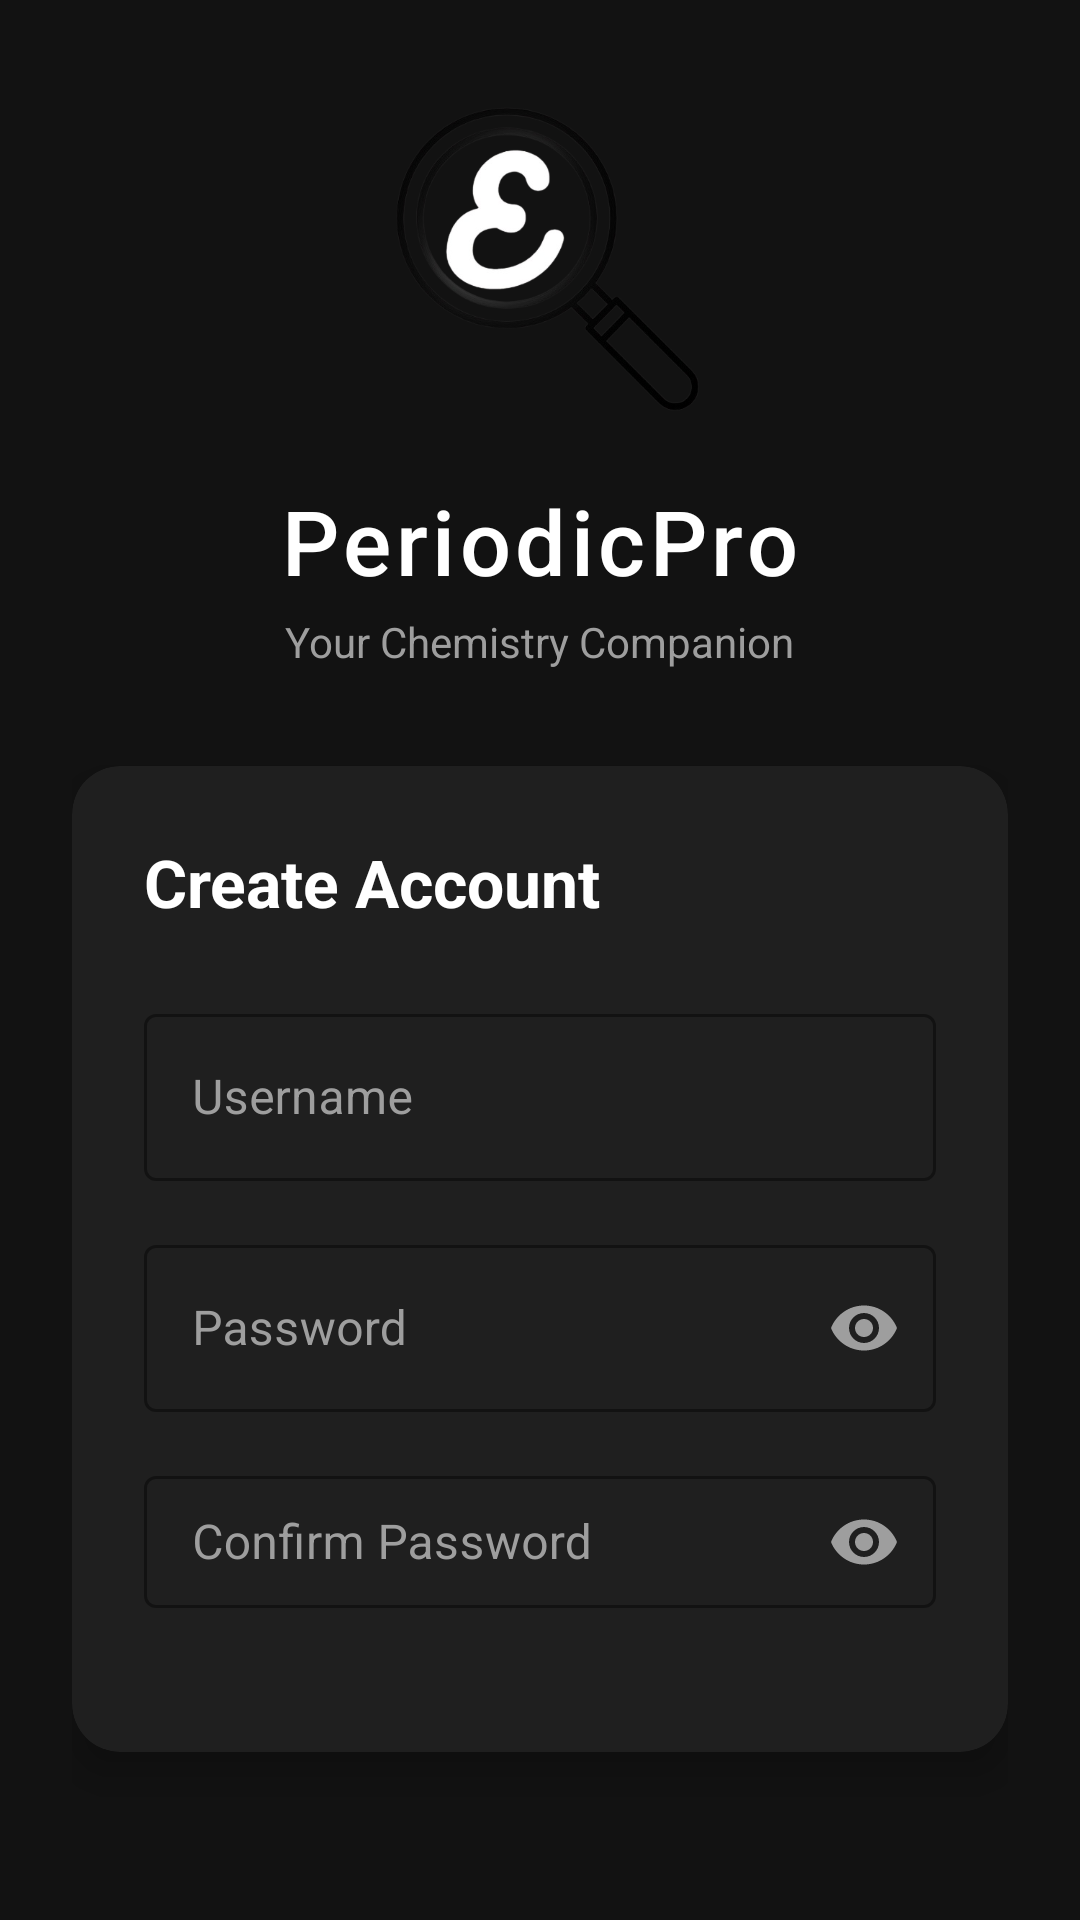

The Android layout XML behind this screen, and the referenced resources:
<!-- AndroidManifest.xml: application theme Theme.PeriodicPro -->
<!-- res/layout/activity_register.xml -->
<?xml version="1.0" encoding="utf-8"?>
<LinearLayout xmlns:android="http://schemas.android.com/apk/res/android"
    xmlns:tools="http://schemas.android.com/tools"
    xmlns:app="http://schemas.android.com/apk/res-auto"
    android:layout_width="match_parent"
    android:layout_height="match_parent"
    android:orientation="vertical"
    android:background="#121212"
    android:gravity="center"
    android:padding="24dp">

    
    <LinearLayout
        android:layout_width="match_parent"
        android:layout_height="wrap_content"
        android:orientation="vertical"
        android:gravity="center"
        android:layout_marginBottom="32dp">
        
        
        <ImageView
            android:layout_width="120dp"
            android:layout_height="120dp"
            android:src="@drawable/logo"
            android:layout_marginBottom="16dp"/>

        
        <TextView
            android:layout_width="wrap_content"
            android:layout_height="wrap_content"
            android:text="PeriodicPro"
            android:textSize="30sp"
            android:textColor="#FFFFFF"
            android:fontFamily="sans-serif-medium"
            android:letterSpacing="0.05"/>
            
        
        <TextView
            android:layout_width="wrap_content"
            android:layout_height="wrap_content"
            android:text="Your Chemistry Companion"
            android:textSize="14sp"
            android:textColor="#9E9E9E"
            android:layout_marginTop="4dp"/>
    </LinearLayout>

    
    <androidx.cardview.widget.CardView
        android:layout_width="match_parent"
        android:layout_height="wrap_content"
        android:layout_marginBottom="32dp"
        app:cardCornerRadius="16dp"
        app:cardBackgroundColor="#1F1F1F"
        app:cardElevation="8dp">

        <LinearLayout
            android:layout_width="match_parent"
            android:layout_height="wrap_content"
            android:orientation="vertical"
            android:padding="24dp">

            <TextView
                android:layout_width="match_parent"
                android:layout_height="wrap_content"
                android:text="Create Account"
                android:textColor="#FFFFFF"
                android:textSize="22sp"
                android:textStyle="bold"
                android:layout_marginBottom="24dp" />

            
            <com.google.android.material.textfield.TextInputLayout
                android:layout_width="match_parent"
                android:layout_height="wrap_content"
                android:layout_marginBottom="16dp"
                android:hint="Username"
                app:hintTextColor="#8C9EFF"
                android:textColorHint="#9E9E9E"
                app:boxStrokeColor="#8C9EFF"
                style="@style/Widget.MaterialComponents.TextInputLayout.OutlinedBox">

                <com.google.android.material.textfield.TextInputEditText
                    android:id="@+id/edittext_usernameRegister"
                    android:layout_width="match_parent"
                    android:layout_height="wrap_content"
                    android:textColor="#FFFFFF"
                    android:textSize="16sp"
                    android:inputType="text" />
            </com.google.android.material.textfield.TextInputLayout>

            
            <com.google.android.material.textfield.TextInputLayout
                android:layout_width="match_parent"
                android:layout_height="wrap_content"
                android:layout_marginBottom="16dp"
                android:hint="Password"
                app:hintTextColor="#8C9EFF"
                android:textColorHint="#9E9E9E"
                app:boxStrokeColor="#8C9EFF"
                app:passwordToggleEnabled="true"
                app:passwordToggleTint="#9E9E9E"
                style="@style/Widget.MaterialComponents.TextInputLayout.OutlinedBox">

                <com.google.android.material.textfield.TextInputEditText
                    android:id="@+id/edittext_passwordRegister"
                    android:layout_width="match_parent"
                    android:layout_height="wrap_content"
                    android:textColor="#FFFFFF"
                    android:textSize="16sp"
                    android:inputType="textPassword" />
            </com.google.android.material.textfield.TextInputLayout>

            
            <com.google.android.material.textfield.TextInputLayout
                android:layout_width="match_parent"
                android:layout_height="wrap_content"
                android:layout_marginBottom="24dp"
                android:hint="Confirm Password"
                app:hintTextColor="#8C9EFF"
                android:textColorHint="#9E9E9E"
                app:boxStrokeColor="#8C9EFF"
                app:passwordToggleEnabled="true"
                app:passwordToggleTint="#9E9E9E"
                style="@style/Widget.MaterialComponents.TextInputLayout.OutlinedBox">

                <com.google.android.material.textfield.TextInputEditText
                    android:id="@+id/edittext_confirmPassword"
                    android:layout_width="match_parent"
                    android:layout_height="wrap_content"
                    android:textColor="#FFFFFF"
                    android:textSize="16sp"
                    android:inputType="textPassword" />
            </com.google.android.material.textfield.TextInputLayout>

            
            <com.google.android.material.button.MaterialButton
                android:id="@+id/button_goToLogin"
                android:layout_width="match_parent"
                android:layout_height="56dp"
                android:text="Register"
                android:textColor="#FFFFFF"
                android:textSize="16sp"
                app:cornerRadius="8dp"
                app:backgroundTint="#8C9EFF"
                android:textAllCaps="false" />
        </LinearLayout>
    </androidx.cardview.widget.CardView>

    
    <LinearLayout
        android:layout_width="wrap_content"
        android:layout_height="wrap_content"
        android:orientation="horizontal"
        android:gravity="center">
        
        <TextView
            android:layout_width="wrap_content"
            android:layout_height="wrap_content"
            android:text="Already have an account? "
            android:textColor="#9E9E9E"
            android:textSize="14sp" />
            
        <TextView
            android:id="@+id/button_goBackToLogin"
            android:layout_width="wrap_content"
            android:layout_height="wrap_content"
            android:text="Login"
            android:textColor="#8C9EFF"
            android:textSize="14sp"
            android:clickable="true"
            android:focusable="true"
            android:textStyle="bold"
            android:background="?attr/selectableItemBackground"
            android:padding="4dp" />
    </LinearLayout>
</LinearLayout>
<!-- resources referenced by this layout -->
<resources>
  <!-- drawable logo: png bitmap (drawable, 91512 bytes) -->
  <style name="Theme.PeriodicPro" parent="Theme.MaterialComponents.DayNight.NoActionBar">
          <item name="colorPrimary">#212121</item>
          <item name="colorPrimaryDark">#171717</item>
          <item name="colorAccent">#00796B</item>
          <item name="android:windowBackground">#212121</item>
          <item name="colorSecondary">#1976D2</item>
          <item name="colorSurface">#1F1F1F</item>
          <item name="colorOnSurface">#FFFFFF</item>
      </style>
</resources>
